Dataset: dataset (GitHub, anggapraseetio/KlasifikasiDaun_RM). Classes: sehat, tidak sehat.

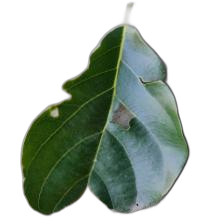
Label: tidak sehat

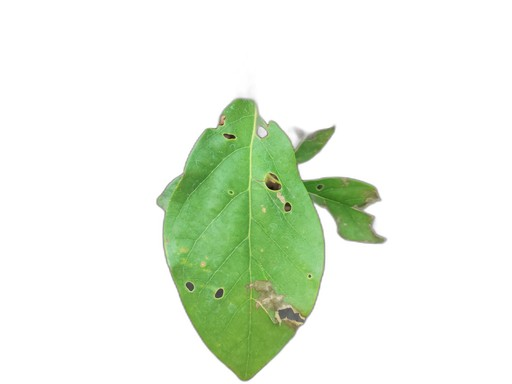
Label: tidak sehat

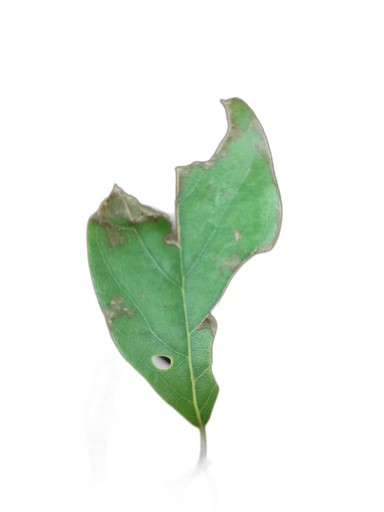
Label: tidak sehat

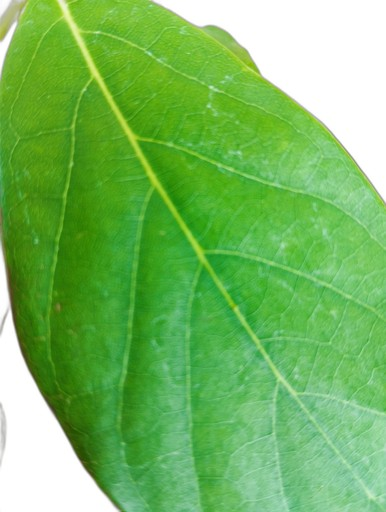
Label: sehat

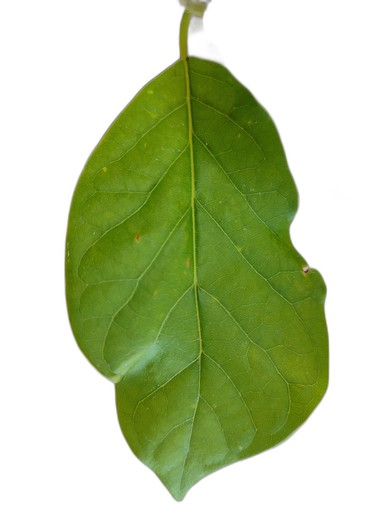
Label: sehat

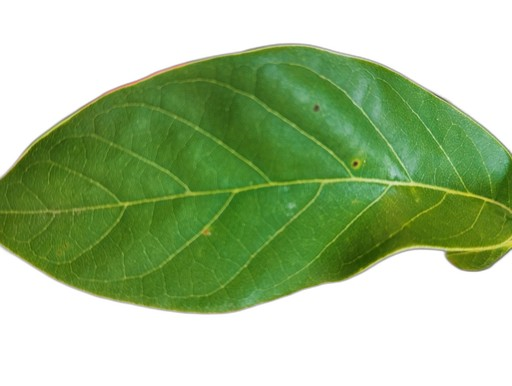
Label: sehat
